Run: headless pygame with SDL's dummy video driver; simulated clock (each Clock.tick advances the game by its frame time, no real sleeping); random seed 0; keys injected as events and as key.get_pressed() state; mouse plan: one left click at the window centre at the start of phase 2, then a move to the lower-right quarter at the start of phase 3.
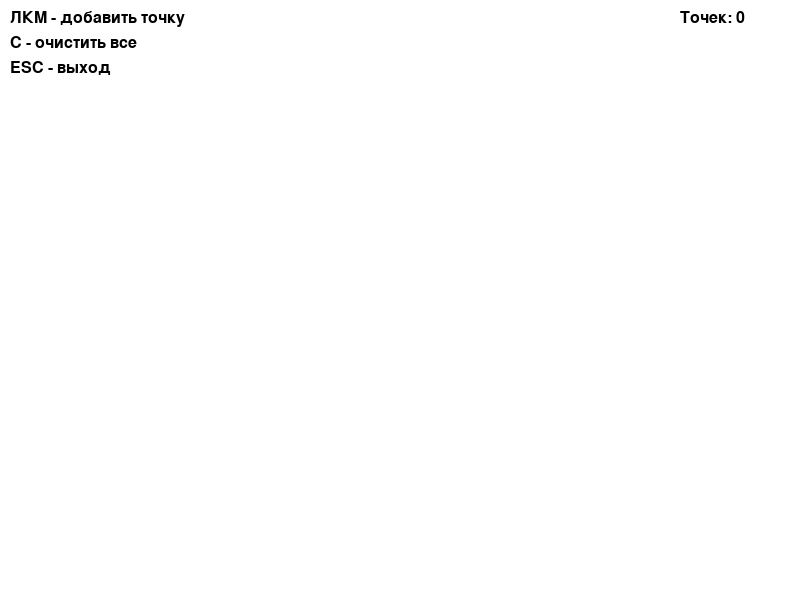
Frame 1 of 4 · flips 1–60 · no input
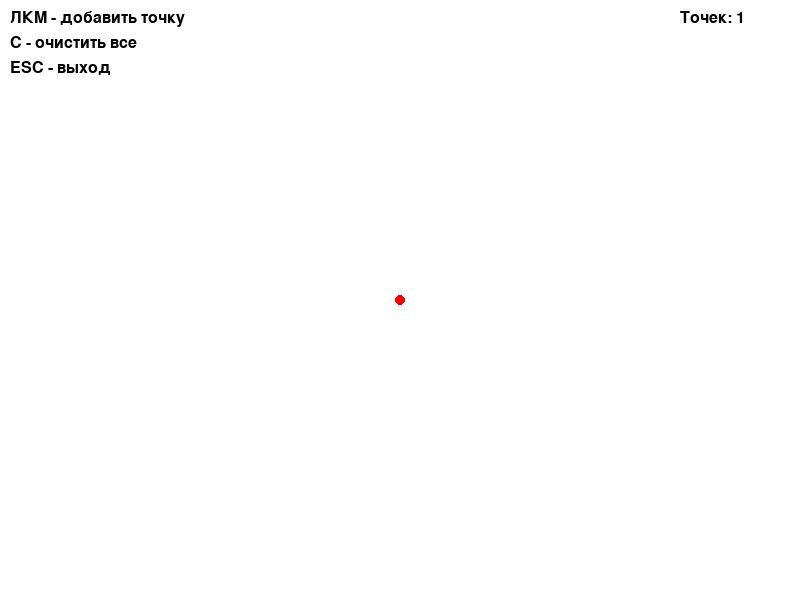
Frame 2 of 4 · flips 61–180 · clicked the window centre · tapped SPACE, RETURN · held RIGHT (→), D
Frame 3 of 4 · flips 181–300 · moved the mouse to the lower-right quarter · held DOWN (↓), S · screen unchanged from frame 2, image omitted
Frame 4 of 4 · flips 301–420 · held LEFT (←), A, UP (↑), W · screen unchanged from frame 3, image omitted

The pygame program that drew these frames:

import pygame
import sys
from typing import List, Tuple

# Инициализация pygame
pygame.init()

# Константы
WIDTH, HEIGHT = 800, 600
WHITE = (255, 255, 255)
BLACK = (0, 0, 0)
RED = (255, 0, 0)
BLUE = (0, 100, 255)
GREEN = (0, 200, 0)
GRAY = (200, 200, 200)
POINT_RADIUS = 5
LINE_WIDTH = 2

# Создание окна
screen = pygame.display.set_mode((WIDTH, HEIGHT))
pygame.display.set_caption("QuickHull Algorithm Playground")
clock = pygame.time.Clock()

# Шрифт для текста
font = pygame.font.Font(None, 24)

# Глобальные переменные
points = []
hull = []


def cross_product(o: Tuple[int, int], a: Tuple[int, int], b: Tuple[int, int]) -> float:
    """Вычисляет векторное произведение векторов OA и OB"""
    return (a[0] - o[0]) * (b[1] - o[1]) - (a[1] - o[1]) * (b[0] - o[0])


def distance_to_line(point: Tuple[int, int], line_start: Tuple[int, int],
                     line_end: Tuple[int, int]) -> float:
    """Вычисляет расстояние от точки до линии"""
    return abs(cross_product(line_start, line_end, point))


def find_hull(points_set: List[Tuple[int, int]], p1: Tuple[int, int],
              p2: Tuple[int, int]) -> List[Tuple[int, int]]:
    """
    Рекурсивная функция QuickHull
    Находит точки выпуклой оболочки с одной стороны от линии p1-p2
    """
    if not points_set:
        return []

    # Находим самую дальнюю точку от линии p1-p2
    max_dist = 0
    farthest_point = None

    for point in points_set:
        dist = distance_to_line(point, p1, p2)
        if dist > max_dist:
            max_dist = dist
            farthest_point = point

    if farthest_point is None:
        return []

    # Разделяем оставшиеся точки на две группы
    left_set = []
    right_set = []

    for point in points_set:
        if point == farthest_point:
            continue

        # Проверяем, с какой стороны от новых линий находится точка
        if cross_product(p1, farthest_point, point) > 0:
            left_set.append(point)
        elif cross_product(farthest_point, p2, point) > 0:
            right_set.append(point)

    # Рекурсивно обрабатываем обе части
    left_hull = find_hull(left_set, p1, farthest_point)
    right_hull = find_hull(right_set, farthest_point, p2)

    # Объединяем результаты
    return left_hull + [farthest_point] + right_hull


def quickhull(points: List[Tuple[int, int]]) -> List[Tuple[int, int]]:
    """
    Основная функция алгоритма QuickHull
    Возвращает список точек выпуклой оболочки в порядке обхода
    """
    if len(points) < 3:
        return points

    # Находим крайние точки (самая левая и самая правая)
    min_point = min(points, key=lambda p: (p[0], p[1]))
    max_point = max(points, key=lambda p: (p[0], -p[1]))

    if min_point == max_point:
        return [min_point]

    # Разделяем точки на две группы: выше и ниже линии min-max
    upper_set = []
    lower_set = []

    for point in points:
        if point == min_point or point == max_point:
            continue

        cp = cross_product(min_point, max_point, point)
        if cp > 0:
            upper_set.append(point)
        elif cp < 0:
            lower_set.append(point)

    # Находим выпуклую оболочку для верхней и нижней частей
    upper_hull = find_hull(upper_set, min_point, max_point)
    lower_hull = find_hull(lower_set, max_point, min_point)

    # Объединяем результаты
    return [min_point] + upper_hull + [max_point] + lower_hull


def draw_instructions():
    """Отрисовка инструкций"""
    instructions = [
        "ЛКМ - добавить точку",
        "C - очистить все",
        "ESC - выход"
    ]

    y_offset = 10
    for instruction in instructions:
        text = font.render(instruction, True, BLACK)
        screen.blit(text, (10, y_offset))
        y_offset += 25


def draw_hull(hull_points: List[Tuple[int, int]]):
    """Отрисовка выпуклой оболочки"""
    if len(hull_points) < 2:
        return

    # Рисуем полигон
    if len(hull_points) >= 3:
        pygame.draw.polygon(screen, GREEN, hull_points, LINE_WIDTH)

    # Рисуем линии
    for i in range(len(hull_points)):
        start = hull_points[i]
        end = hull_points[(i + 1) % len(hull_points)]
        pygame.draw.line(screen, BLUE, start, end, LINE_WIDTH)


def draw_points(points_list: List[Tuple[int, int]]):
    """Отрисовка точек"""
    for point in points_list:
        pygame.draw.circle(screen, RED, point, POINT_RADIUS)


def main():
    global points, hull

    running = True

    while running:
        for event in pygame.event.get():
            if event.type == pygame.QUIT:
                running = False

            elif event.type == pygame.MOUSEBUTTONDOWN:
                if event.button == 1:  # Левая кнопка мыши
                    # Добавляем точку
                    points.append(event.pos)
                    # Пересчитываем оболочку
                    hull = quickhull(points)

            elif event.type == pygame.KEYDOWN:
                if event.key == pygame.K_c:
                    # Очистка всех точек
                    points = []
                    hull = []
                elif event.key == pygame.K_ESCAPE:
                    running = False

        # Отрисовка
        screen.fill(WHITE)

        # Рисуем выпуклую оболочку
        if hull:
            draw_hull(hull)

        # Рисуем точки
        draw_points(points)

        # Рисуем инструкции
        draw_instructions()

        # Показываем количество точек
        count_text = font.render(f"Точек: {len(points)}", True, BLACK)
        screen.blit(count_text, (WIDTH - 120, 10))

        pygame.display.flip()
        clock.tick(60)

    pygame.quit()
    sys.exit()


if __name__ == "__main__":
    main()
